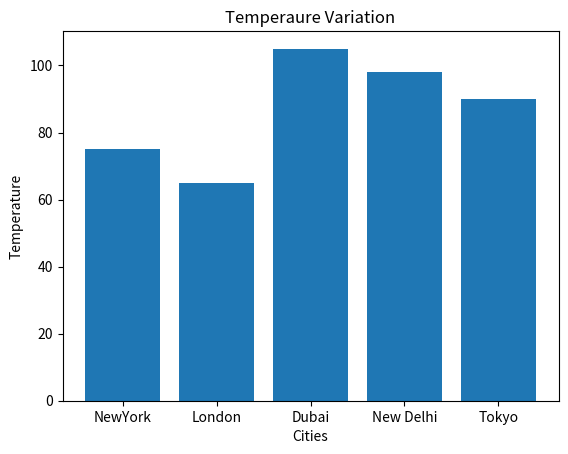

Write the Python code that produced this figure.
# -------------------------------------------------------------
# Create the bar chart for the temperature variation
# -------------------------------------------------------------

# Import pyplot
import matplotlib.pyplot as plt

# Create a list of cities and temperatures
x_cities = ['NewYork', 'London', 'Dubai', 'New Delhi','Tokyo']
y_temp = [75,65,105,98,90]

# Change the chart labels
plt.title("Temperaure Variation")
plt.xlabel("Cities")
plt.ylabel("Temperature")

# Create the Bar chart
plt.bar(x_cities,y_temp)

# Show the Plot
plt.show()


